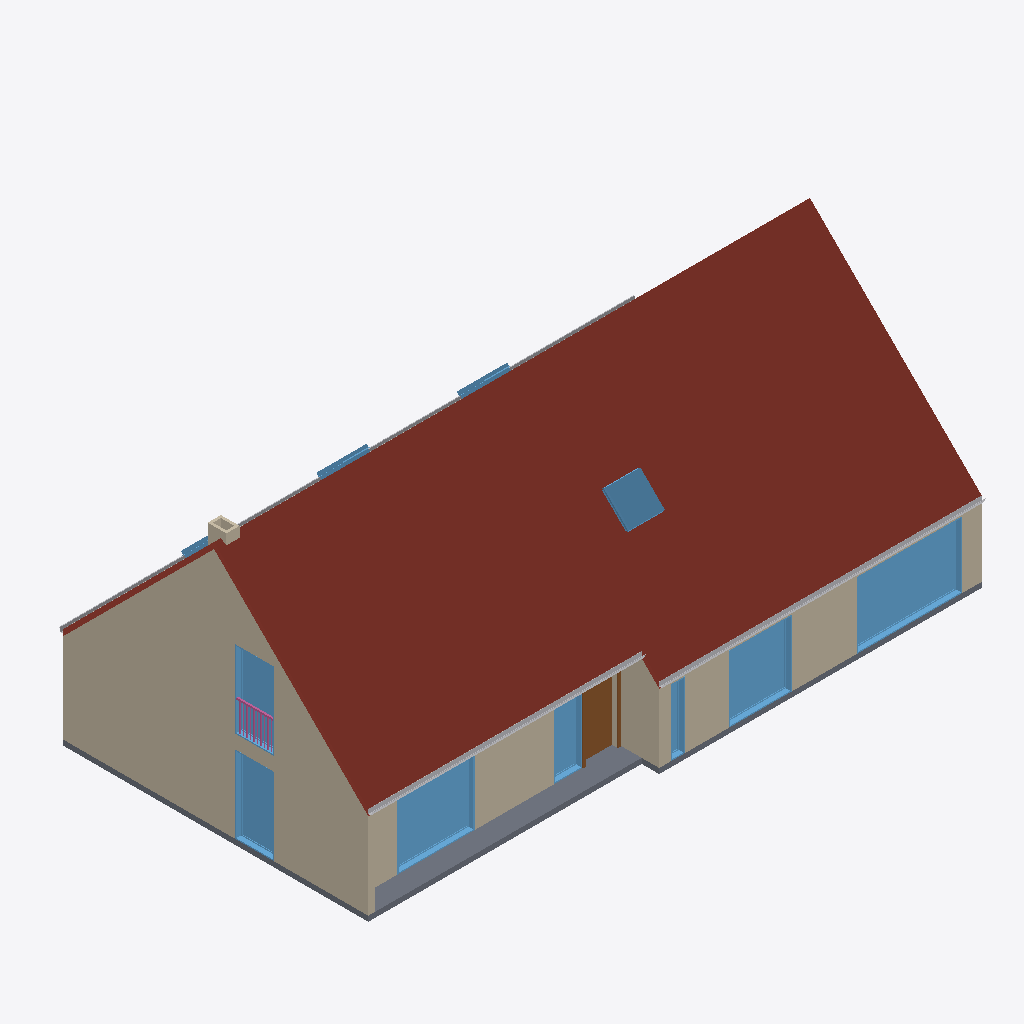
Isometric view of an IFC building model (IFC-SPF (STEP), schema IFC2X3, length unit millimetre), seen from the south-west, elements coloured by IFC class: 11 walls (beige), 11 windows (light blue), 1 roof (red-brown), 1 slab (grey), 1 other element (light grey), 1 door (brown), 1 railing (pink), 1 covering (cream).
Extent 17.0 m × 10.1 m × 7.3 m (x, y, z). Storeys (2): Level 1 at 0.00 m; Level 2 at 2.50 m. Elements (93): 46 IfcWallStandardCase, 17 IfcDoor, 14 IfcWindow, 6 IfcBuildingElementProxy, 4 IfcCovering, 2 IfcRailing, 1 IfcFlowSegment, 1 IfcRoof, 1 IfcSlab, 1 IfcStair.

HEADER;
FILE_DESCRIPTION(('ViewDefinition [CoordinationView_V2.0]'),'2;1');
FILE_NAME('001','2015-01-12T12:04:17',(''),(''),'The EXPRESS Data Manager Version 5.02.0100.07 : 28 Aug 2013','20140606_1530(x64) - Exporter 15.2.0.0 - Alternate UI 15.2.0.0','');
FILE_SCHEMA(('IFC2X3'));
ENDSEC;
DATA;
#92=IFCPROJECT('3OR7OSGkH0PPgAMvHVQLjs',#42,'001',$,$,'','Project Status',(#84),#79);
#8538=IFCSITE('3OR7OSGkH0PPgAMvHVQLjq',#42,'Default',$,'',#8537,$,$,.ELEMENT.,$,$,$,$,$);
#102=IFCBUILDING('3OR7OSGkH0PPgAMvHVQLjt',#42,'',$,$,#32,$,'',.ELEMENT.,$,$,$);
#111=IFCBUILDINGSTOREY('3OR7OSGkH0PPgAMvIWbgMn',#42,'Level 1',$,$,#109,$,'Level 1',.ELEMENT.,0.0);
#117=IFCBUILDINGSTOREY('3OR7OSGkH0PPgAMvIWbgOm',#42,'Level 2',$,$,#116,$,'Level 2',.ELEMENT.,2499.99999999968);
#2234=IFCROOF('21dtC$CTTBYRimjy_F6HiR',#42,'Basic Roof:Generic - 125mm:109890',$,'Basic Roof:Generic - 125mm:337',#1903,#2232,'109890',.NOTDEFINED.);
#203=IFCWALLSTANDARDCASE('2SET9D3KXBdhstVdowyGcA',#42,'Basic Wall:Generic - 200mm:99947',$,'Basic Wall:Generic - 200mm:398',#122,#199,'99947');
#2926=IFCSLAB('3Dv5YNgdD6RvXFIIrCXP3p',#42,'Floor:Generic 150mm:112718',$,'Floor:Generic 150mm',#2889,#2924,'112718',.FLOOR.);
#550=IFCWALLSTANDARDCASE('2SET9D3KXBdhstVdowyGYf',#42,'Basic Wall:Generic - 200mm:100168',$,'Basic Wall:Generic - 200mm:398',#507,#548,'100168');
#4442=IFCWINDOW('32W26_hqr9ABx8lfXx95Z2',#42,'M_Fixed:garage:122895',$,'garage',#9628,#4436,'122895',1900.0,3000.0);
#639=IFCWALLSTANDARDCASE('2SET9D3KXBdhstVdowyGXe',#42,'Basic Wall:Generic - 200mm:100233',$,'Basic Wall:Generic - 200mm:398',#619,#637,'100233');
#5503=IFCFLOWSEGMENT('3GHGdVnCr1LxAPohoosf$z',#42,'Gutter:Gutter:138501',$,'Gutter:Gutter:19886',#4914,#5501,'138501');
#3858=IFCWINDOW('1rDssfK0L8TOWqkvsjuYZN',#42,'M_Fixed:bay-w 2210x2200:120510',$,'bay-w 2210x2200',#9708,#3852,'120510',2210.0,2200.0);
#3202=IFCWINDOW('3Dv5YNgdD6RvXFIIrCXPIs',#42,'M_Fixed:bay-w 1900x1800:113675',$,'bay-w 1900x1800',#9576,#3196,'113675',1900.0,1800.0);
#606=IFCWALLSTANDARDCASE('2SET9D3KXBdhstVdowyGY_',#42,'Basic Wall:Generic - 200mm:100191',$,'Basic Wall:Generic - 200mm:398',#563,#604,'100191');
#3990=IFCWINDOW('1rDssfK0L8TOWqkvsjuYdo',#42,'M_Fixed:bay-w 2210x1100:120731',$,'bay-w 2210x1100',#9386,#3984,'120731',2210.0,1100.0);
#4497=IFCWALLSTANDARDCASE('1$xikTOGf2xAHjB$WOdWHb',#42,'Basic Wall:Generic - 200mm ext:124955',$,'Basic Wall:Generic - 200mm ext:125037',#4458,#4495,'124955');
#4296=IFCWINDOW('1rDssfK0L8TOWqkvsjuYF5',#42,'M_Fixed:bay-w 2210x1100:122284',$,'bay-w 2210x1100',#9412,#4290,'122284',2210.0,1100.0);
#3594=IFCDOOR('1rDssfK0L8TOWqkvsjuYXm',#42,'M_Single-Flush:0915 x 2134mm:120345',$,'0915 x 2134mm',#9656,#3588,'120345',2134.0,915.0);
#6657=IFCWINDOW('2RhkRXSxbAsRfvxq0uQ6HH',#42,'M_Skylight:0965 x 0965mm 2:140564',$,'0965 x 0965mm 2',#6656,#6649,'140564',302.8,1019.53768296659);
#3726=IFCWINDOW('1rDssfK0L8TOWqkvsjuYZp',#42,'M_Fixed:bay-w 2210x800:120474',$,'bay-w 2210x800',#9682,#3720,'120474',2210.0,800.0);
#4555=IFCWALLSTANDARDCASE('1$xikTOGf2xAHjB$WOdWIM',#42,'Basic Wall:Generic - 200mm ext:125160',$,'Basic Wall:Generic - 200mm ext:125037',#4516,#4553,'125160');
#3495=IFCWINDOW('3NAA5hiOHExRVlAtp_$sKw',#42,'M_Fixed:bay-w 1900x400:119295',$,'bay-w 1900x400',#9602,#3489,'119295',1900.0,400.0);
#7402=IFCRAILING('32W26_hqr9ABx8lfXx95Wm',#42,'Railing:900mm:123133',$,'Railing:900mm',#7254,#7400,'123133',.NOTDEFINED.);
#494=IFCWALLSTANDARDCASE('2SET9D3KXBdhstVdowyGZX',#42,'Basic Wall:Generic - 200mm:100096',$,'Basic Wall:Generic - 200mm:398',#434,#492,'100096');
#6111=IFCWINDOW('3GHGdVnCr1LxAPohoosgEm',#42,'M_Skylight:0711 x 0965mm:139592',$,'0711 x 0965mm',#6110,#6103,'139592',302.8,765.537682966587);
#6089=IFCWINDOW('3GHGdVnCr1LxAPohoosgAd',#42,'M_Skylight:0711 x 0965mm:139359',$,'0711 x 0965mm',#6088,#6081,'139359',302.8,765.537682966587);
#6065=IFCWINDOW('3GHGdVnCr1LxAPohoosgAX',#42,'M_Skylight:0711 x 0965mm:139353',$,'0711 x 0965mm',#6064,#6057,'139353',302.8,765.537682966587);
#7243=IFCWALLSTANDARDCASE('1UOK9Gt993PwNhEgVrprjD',#42,'Basic Wall:wall Chimney:144920',$,'Basic Wall:wall Chimney:145071',#7223,#7241,'144920');
#7210=IFCWALLSTANDARDCASE('1UOK9Gt993PwNhEgVrprcV',#42,'Basic Wall:wall Chimney:144586',$,'Basic Wall:wall Chimney:145071',#7173,#7208,'144586');
#7160=IFCWALLSTANDARDCASE('1UOK9Gt993PwNhEgVrprdE',#42,'Basic Wall:wall Chimney:144539',$,'Basic Wall:wall Chimney:145071',#7140,#7158,'144539');
#7121=IFCWALLSTANDARDCASE('2MgxZnUnH8CxmngP6mbjij',#42,'Basic Wall:wall Chimney:144163',$,'Basic Wall:wall Chimney:145071',#7101,#7119,'144163');
#3365=IFCCOVERING('3NAA5hiOHExRVlAtp_$tkr',#42,'Roof Soffit:Generic - 300mm:118640',$,'Roof Soffit:Generic - 300mm',#3349,#3363,'118640',.CEILING.);
ENDSEC;